Dataset: MTARSI 2.v2i.folder (GitHub, syedsami424/Image_Processing). Classes: A-10 Thunderbolt, airliner, B-1 Lancer, B-2 Spirit, B-52 Stratofortress, B-57 Canberra, business jet, C-130 Hercules, C-135 Stratolifter, C-17 Globemaster, C-5 Galaxy, E-2 Hawkeye, E-3 Sentry, EA-6B Prowler, F-15 Eagle, F-16 Falcon, F-18 Hornet, F-22 Raptor, F 35 JSF, F-4 Phantom, King Air, P-3 Orion, RC-135 Rivet Joint, small planes, Tu-160 Tupolev White Swan, UTA Fokker 50 utility transport.

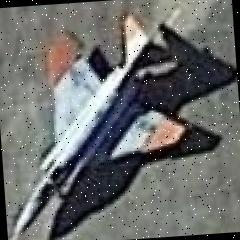
Label: F-4 Phantom

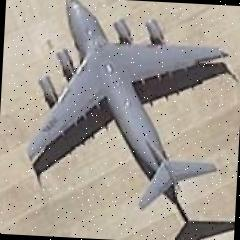
Label: C-17 Globemaster

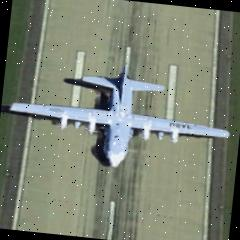
Label: C-130 Hercules

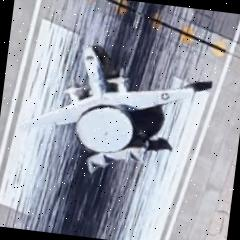
Label: E-2 Hawkeye

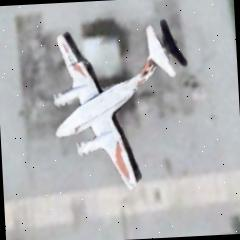
Label: King Air

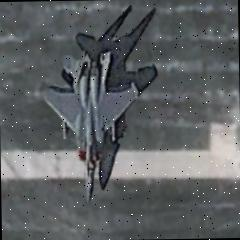
Label: F-15 Eagle
